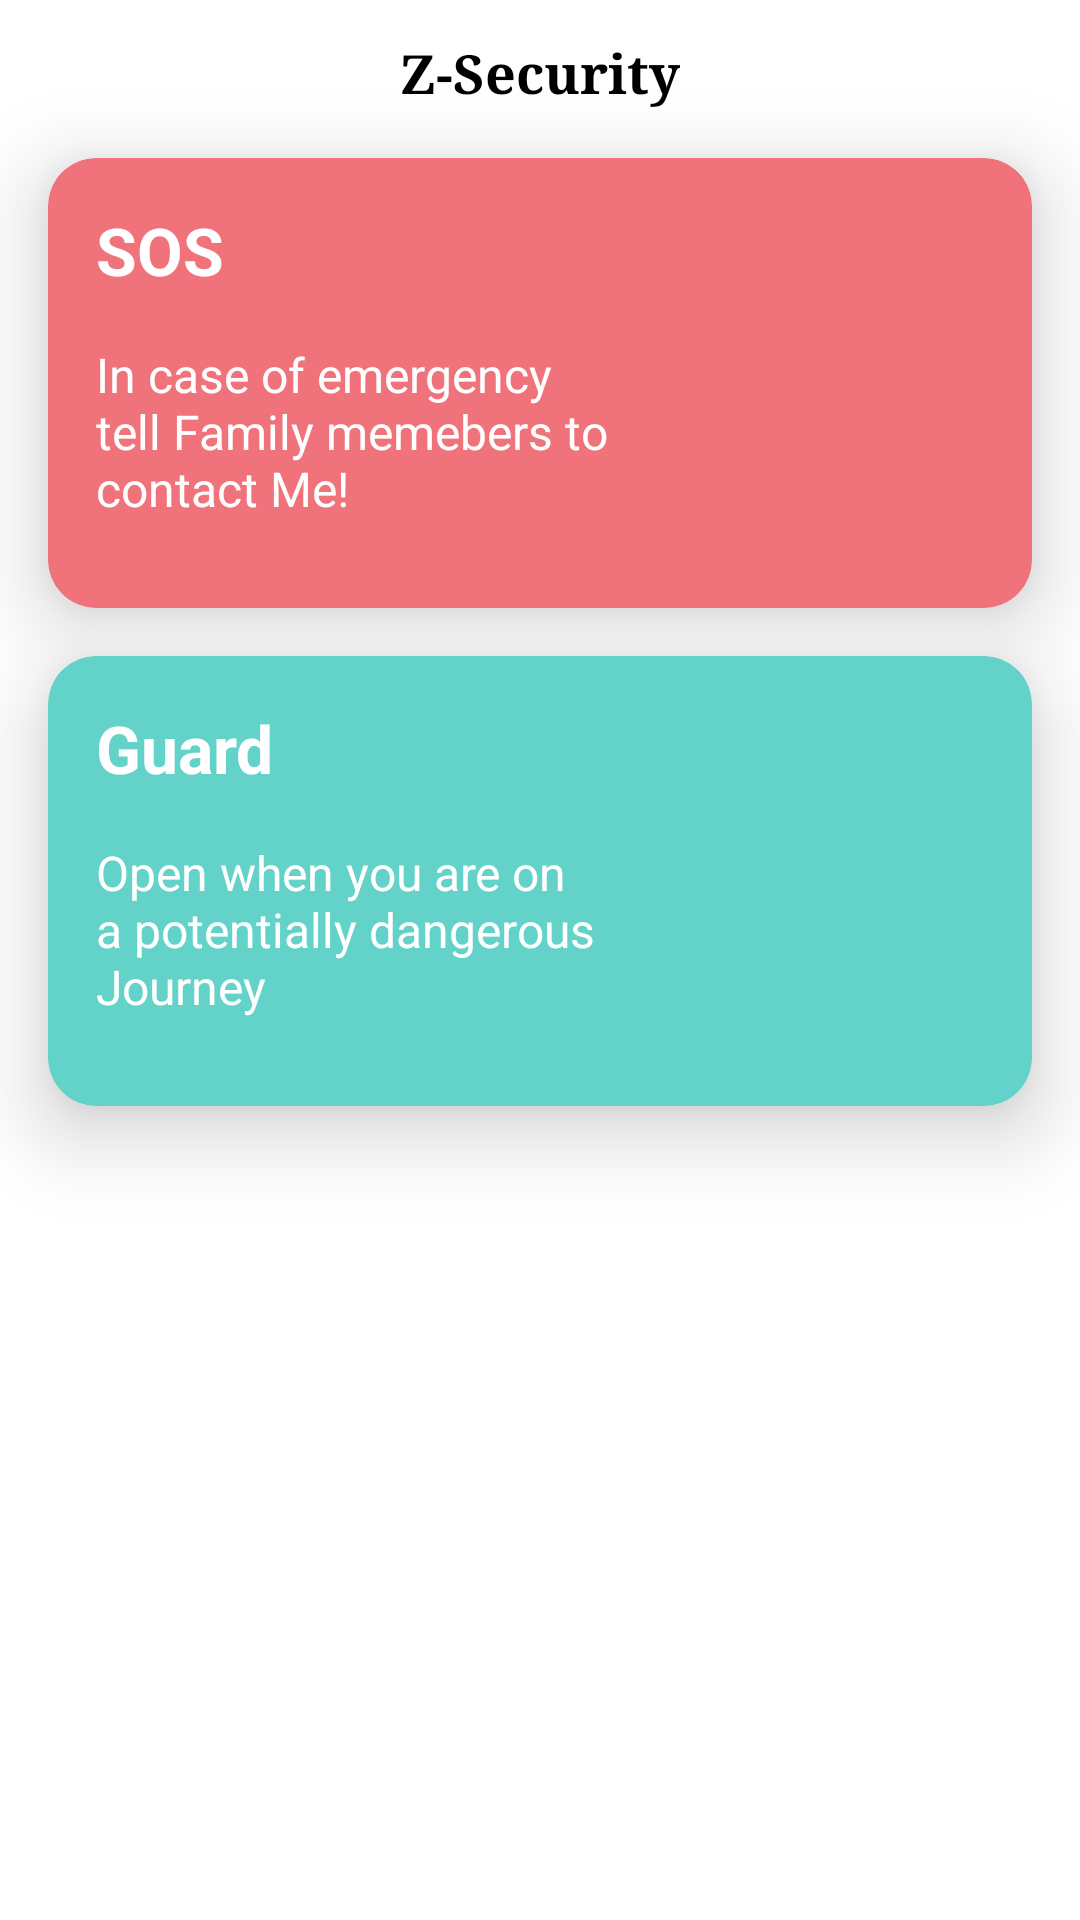

Here is an Android app screen rendered from its layout file. Give the layout XML and the strings, colors and styles it references.
<!-- AndroidManifest.xml: application theme Theme.ZSecurity -->
<!-- res/layout/fragment_guard.xml -->
<?xml version="1.0" encoding="utf-8"?>
<androidx.constraintlayout.widget.ConstraintLayout xmlns:android="http://schemas.android.com/apk/res/android"
    xmlns:app="http://schemas.android.com/apk/res-auto"
    android:layout_width="match_parent"
    android:layout_height="match_parent"

    >


    <TextView
        android:id="@+id/app_title"
        android:layout_width="wrap_content"
        android:layout_height="wrap_content"
        android:text="Z-Security"
        android:textSize="18sp"
        android:textStyle="bold"
        android:textColor="@color/black"
        app:layout_constraintStart_toStartOf="parent"
        app:layout_constraintEnd_toEndOf="parent"
        app:layout_constraintTop_toTopOf="parent"
        android:elevation="@dimen/normal_elevation"
        android:layout_margin="12dp"
        android:fontFamily="times"
        />

    <com.google.android.material.card.MaterialCardView
        android:id="@+id/pink_card"
        android:layout_width="match_parent"
        android:layout_height="150dp"
        android:layout_margin="@dimen/regular_margin"
        app:cardBackgroundColor="#f0737b"
        app:cardCornerRadius="16dp"
        app:cardElevation="16dp"
        app:layout_constraintTop_toBottomOf="@id/app_title" />


    <ImageView
        android:id="@+id/pink_image_view"
        android:layout_width="90dp"
        android:layout_height="90dp"
        android:layout_margin="@dimen/regular_margin"
        android:elevation="@dimen/normal_elevation"
        android:src="@drawable/ic_help"
        app:layout_constraintBottom_toBottomOf="@id/pink_card"
        app:layout_constraintEnd_toEndOf="@id/pink_card"
        app:layout_constraintTop_toTopOf="@id/pink_card" />


    <TextView
        android:id="@+id/pink_text_view"
        android:layout_width="wrap_content"
        android:layout_height="wrap_content"
        android:layout_margin="@dimen/regular_margin"
        android:elevation="@dimen/normal_elevation"
        android:text="@string/pink_title"
        android:textColor="#ffffff"
        android:textSize="@dimen/normal_title"
        android:textStyle="bold"
        app:layout_constraintStart_toStartOf="@id/pink_card"
        app:layout_constraintTop_toTopOf="@id/pink_card" />

    <TextView
        android:id="@+id/pink_text_view_2"
        android:layout_width="0dp"
        android:layout_height="wrap_content"
        android:layout_margin="@dimen/regular_margin"
        android:elevation="@dimen/normal_elevation"
        android:text="@string/pink_description"
        android:textColor="#ffffff"
        android:textSize="@dimen/normal_text"
        app:layout_constraintEnd_toStartOf="@id/pink_image_view"
        app:layout_constraintStart_toStartOf="@id/pink_card"
        app:layout_constraintTop_toBottomOf="@id/pink_text_view" />


    <com.google.android.material.card.MaterialCardView
        android:id="@+id/green_card"
        android:layout_width="match_parent"
        android:layout_height="150dp"
        android:layout_margin="@dimen/regular_margin"
        app:cardBackgroundColor="#63d2c8"
        app:cardCornerRadius="16dp"
        app:cardElevation="16dp"
        app:layout_constraintTop_toBottomOf="@id/pink_card" />


    <ImageView
        android:id="@+id/green_image_view"
        android:layout_width="90dp"
        android:layout_height="90dp"
        android:layout_margin="@dimen/regular_margin"
        android:elevation="@dimen/normal_elevation"
        android:src="@drawable/ic_guard"
        app:layout_constraintBottom_toBottomOf="@id/green_card"
        app:layout_constraintEnd_toEndOf="@id/pink_card"
        app:layout_constraintTop_toTopOf="@id/green_card" />

    <TextView
        android:id="@+id/green_text_view"
        android:layout_width="wrap_content"
        android:layout_height="wrap_content"
        android:layout_margin="@dimen/regular_margin"
        android:elevation="@dimen/normal_elevation"
        android:text="@string/green_title"
        android:textColor="#ffffff"
        android:textSize="@dimen/normal_title"
        android:textStyle="bold"
        app:layout_constraintStart_toStartOf="@id/green_card"
        app:layout_constraintTop_toTopOf="@id/green_card" />

    <TextView
        android:layout_width="0dp"
        android:layout_height="wrap_content"
        android:layout_margin="@dimen/regular_margin"
        android:elevation="@dimen/normal_elevation"
        android:text="@string/green_description"
        android:textColor="#ffffff"
        android:textSize="@dimen/normal_text"
        app:layout_constraintEnd_toStartOf="@id/green_image_view"
        app:layout_constraintStart_toStartOf="@id/green_card"
        app:layout_constraintTop_toBottomOf="@id/green_text_view" />


</androidx.constraintlayout.widget.ConstraintLayout>
<!-- resources referenced by this layout -->
<resources>
  <color name="black">#FF000000</color>
  <dimen name="normal_elevation">16dp</dimen>
  <dimen name="normal_text">16sp</dimen>
  <dimen name="normal_title">22sp</dimen>
  <dimen name="regular_margin">16dp</dimen>
  <string name="green_description">Open when you are on a potentially dangerous Journey</string>
  <string name="green_title">Guard</string>
  <string name="pink_description">In case of emergency tell Family memebers to contact Me!</string>
  <string name="pink_title">SOS</string>
  <style name="Theme.ZSecurity" parent="Theme.MaterialComponents.Light.NoActionBar">
          
          <item name="colorPrimary">@color/Nav_color</item>
          <item name="colorPrimaryVariant">@color/darker_grey</item>
          <item name="colorOnPrimary">@color/white</item>
          
          <item name="colorSecondary">@color/teal_200</item>
          <item name="colorSecondaryVariant">@color/teal_700</item>
          <item name="colorOnSecondary">@color/black</item>
          
          <item name="android:statusBarColor">?attr/colorPrimaryVariant</item>
          
      </style>
  <color name="Nav_color">#5A5A5A</color>
  <color name="darker_grey">#e1d9d1</color>
  <color name="white">#FFFFFFFF</color>
  <color name="teal_200">#FF03DAC5</color>
  <color name="teal_700">#FF018786</color>
</resources>
